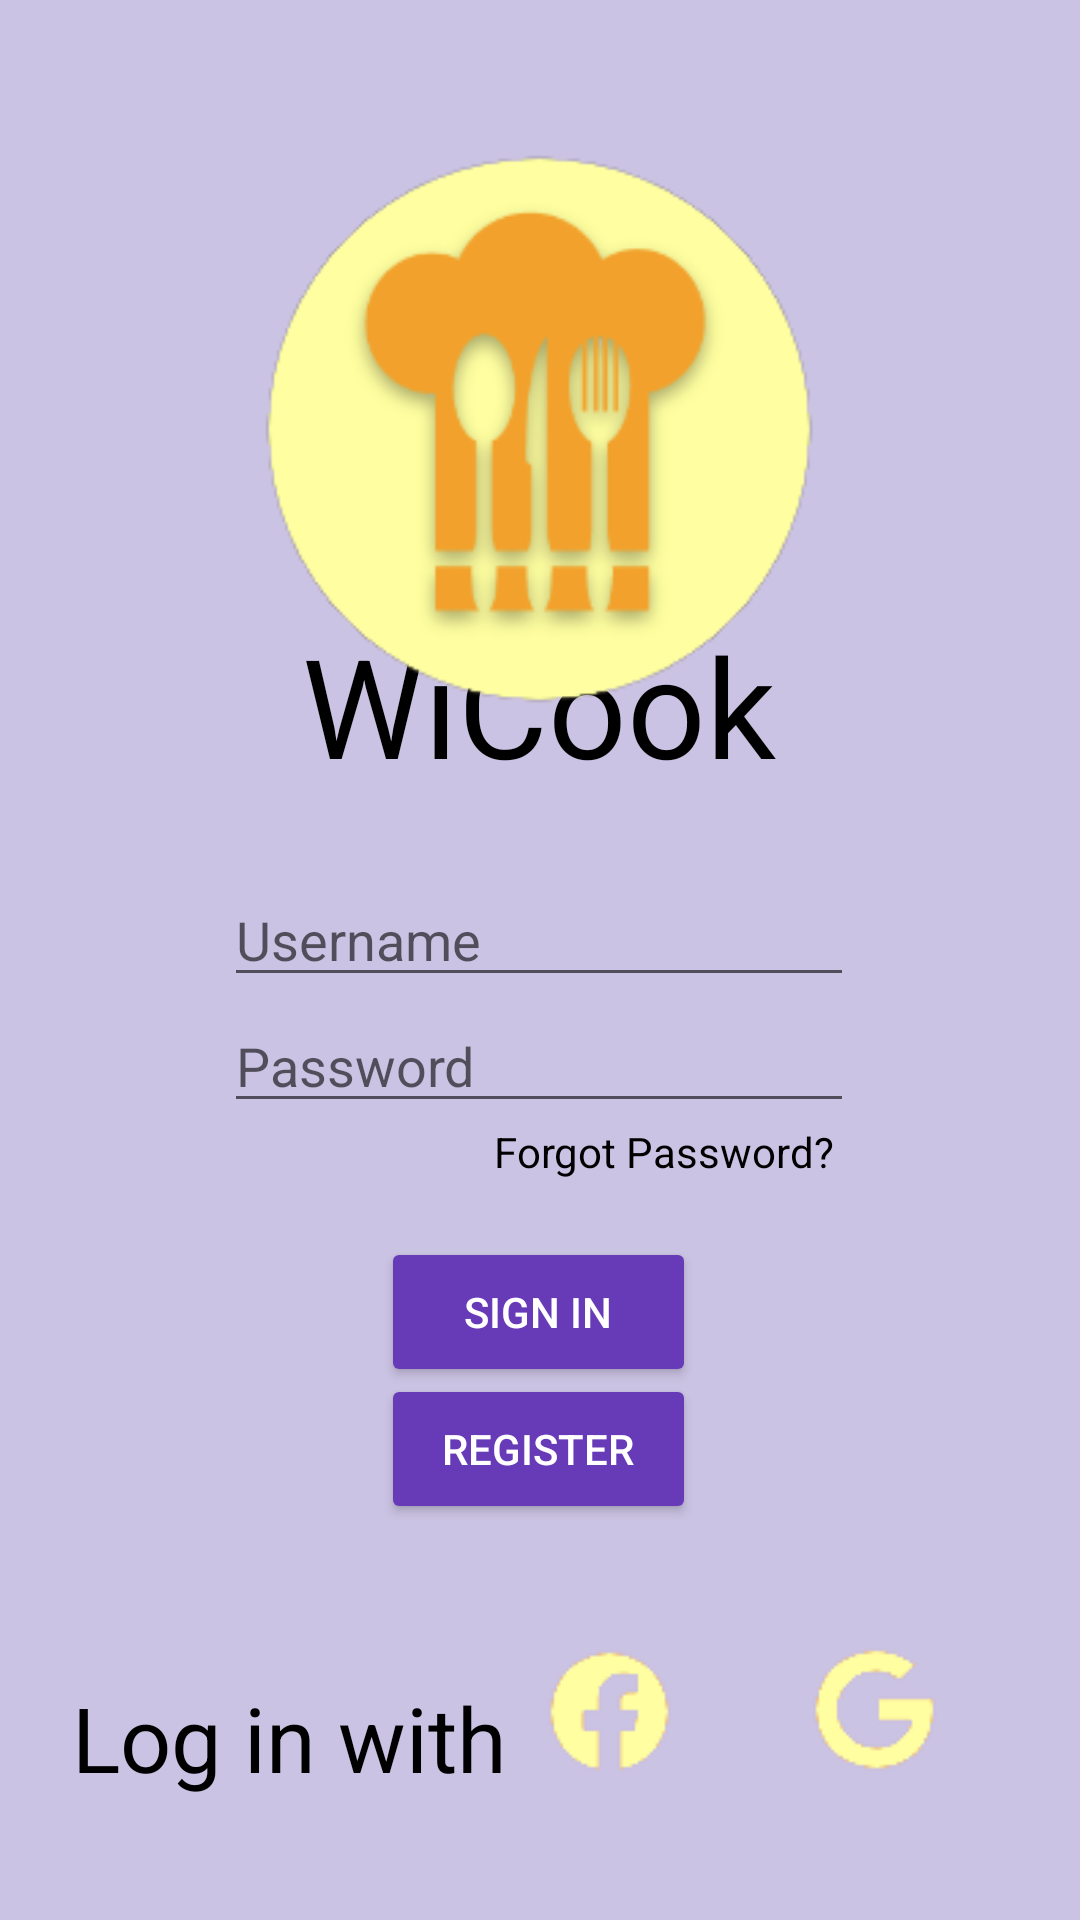

Reconstruct the res/layout file that produces this screen, plus the resources it refers to.
<!-- AndroidManifest.xml: application theme Theme.AppCompat.Light.NoActionBar -->
<!-- res/layout/login.xml -->
<?xml version="1.0" encoding="utf-8"?>

<androidx.constraintlayout.widget.ConstraintLayout xmlns:android="http://schemas.android.com/apk/res/android"
    xmlns:app="http://schemas.android.com/apk/res-auto"
    xmlns:tools="http://schemas.android.com/tools"
    android:layout_width="match_parent"
    android:layout_height="match_parent"
    android:background="@color/lightPurple"
    tools:context=".login">

    <TextView
        android:id="@+id/textView5"
        android:layout_width="wrap_content"
        android:layout_height="wrap_content"
        android:text="Log in with"
        android:textColor="@color/black"
        android:textSize="30sp"
        app:layout_constraintBottom_toBottomOf="parent"
        app:layout_constraintEnd_toEndOf="parent"
        app:layout_constraintHorizontal_bias="0.112"
        app:layout_constraintStart_toStartOf="parent"
        app:layout_constraintTop_toTopOf="parent"
        app:layout_constraintVertical_bias="0.932" />

    <TextView
        android:id="@+id/textView4"
        android:layout_width="wrap_content"
        android:layout_height="wrap_content"
        android:text="WiCook"
        android:textColor="@color/black"
        android:textSize="46sp"
        app:layout_constraintBottom_toBottomOf="parent"
        app:layout_constraintHorizontal_bias="0.498"
        app:layout_constraintLeft_toLeftOf="parent"
        app:layout_constraintRight_toRightOf="parent"
        app:layout_constraintTop_toTopOf="parent"
        app:layout_constraintVertical_bias="0.353" />

    <Button
        android:id="@+id/sign_in_button"
        android:layout_width="105dp"
        android:layout_height="50dp"
        android:text="Sign In"
        android:textColor="@color/white"
        app:backgroundTint="@color/regularPurple"
        app:layout_constraintBottom_toBottomOf="parent"
        app:layout_constraintEnd_toEndOf="parent"
        app:layout_constraintHorizontal_bias="0.498"
        app:layout_constraintStart_toStartOf="parent"
        app:layout_constraintTop_toTopOf="parent"
        app:layout_constraintVertical_bias="0.699" />

    <Button
        android:id="@+id/button2"
        android:layout_width="105dp"
        android:layout_height="50dp"
        android:text="Register"
        android:textColor="@color/white"
        app:backgroundTint="@color/regularPurple"
        app:layout_constraintBottom_toBottomOf="parent"
        app:layout_constraintEnd_toEndOf="parent"
        app:layout_constraintHorizontal_bias="0.498"
        app:layout_constraintStart_toStartOf="parent"
        app:layout_constraintTop_toTopOf="parent"
        app:layout_constraintVertical_bias="0.776" />

    <EditText
        android:id="@+id/editTextTextPersonName"
        android:layout_width="wrap_content"
        android:layout_height="wrap_content"
        android:ems="10"
        android:hint="Username"
        android:inputType="textPersonName"
        app:layout_constraintBottom_toBottomOf="parent"
        app:layout_constraintEnd_toEndOf="parent"
        app:layout_constraintHorizontal_bias="0.497"
        app:layout_constraintStart_toStartOf="parent"
        app:layout_constraintTop_toTopOf="parent"
        app:layout_constraintVertical_bias="0.486" />

    <EditText
        android:id="@+id/editTextTextPassword"
        android:layout_width="wrap_content"
        android:layout_height="wrap_content"
        android:ems="10"
        android:hint="Password"
        android:inputType="textPassword"
        app:layout_constraintBottom_toBottomOf="parent"
        app:layout_constraintEnd_toEndOf="parent"
        app:layout_constraintHorizontal_bias="0.497"
        app:layout_constraintStart_toStartOf="parent"
        app:layout_constraintTop_toTopOf="parent"
        app:layout_constraintVertical_bias="0.556" />

    <TextView
        android:id="@+id/textView3"
        android:layout_width="wrap_content"
        android:layout_height="wrap_content"
        android:text="Forgot Password?"
        android:textColor="@color/black"
        app:layout_constraintBottom_toBottomOf="parent"
        app:layout_constraintEnd_toEndOf="parent"
        app:layout_constraintHorizontal_bias="0.667"
        app:layout_constraintStart_toStartOf="parent"
        app:layout_constraintTop_toTopOf="parent"
        app:layout_constraintVertical_bias="0.603" />

    <ImageView
        android:id="@+id/imageView"
        android:layout_width="285dp"
        android:layout_height="287dp"
        app:layout_constraintBottom_toBottomOf="parent"
        app:layout_constraintEnd_toEndOf="parent"
        app:layout_constraintStart_toStartOf="parent"
        app:layout_constraintTop_toTopOf="parent"
        app:layout_constraintVertical_bias="0.0"
        app:srcCompat="@drawable/logo" />

    <ImageView
        android:id="@+id/imageView2"
        android:layout_width="wrap_content"
        android:layout_height="wrap_content"
        app:layout_constraintBottom_toBottomOf="parent"
        app:layout_constraintEnd_toEndOf="parent"
        app:layout_constraintHorizontal_bias="0.591"
        app:layout_constraintStart_toStartOf="parent"
        app:layout_constraintTop_toTopOf="parent"
        app:layout_constraintVertical_bias="0.965"
        app:srcCompat="@drawable/fb" />

    <ImageView
        android:id="@+id/imageView3"
        android:layout_width="wrap_content"
        android:layout_height="wrap_content"
        app:layout_constraintBottom_toBottomOf="parent"
        app:layout_constraintEnd_toEndOf="parent"
        app:layout_constraintHorizontal_bias="0.801"
        app:layout_constraintStart_toEndOf="@+id/textView5"
        app:layout_constraintTop_toTopOf="parent"
        app:layout_constraintVertical_bias="0.969"
        app:srcCompat="@drawable/google" />

</androidx.constraintlayout.widget.ConstraintLayout>
<!-- resources referenced by this layout -->
<resources>
  <color name="black">#FF000000</color>
  <color name="lightPurple">#CBC3E3</color>
  <color name="regularPurple">#673AB7</color>
  <color name="white">#FFFFFFFF</color>
  <!-- drawable fb: png bitmap (drawable, 2326 bytes) -->
  <!-- drawable google: png bitmap (drawable, 2468 bytes) -->
  <!-- drawable logo: png bitmap (drawable, 20204 bytes) -->
</resources>
